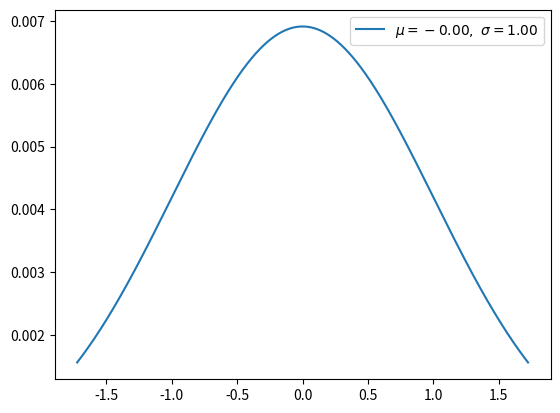

Source code (Python):
import numpy as np
from matplotlib import pyplot as plt

def normal(x, n):
    u = x.mean()
    s = x.std()

    # normalization
    x = (x - u) / s

    # divide [x.min(), x.max()] by n
    x = np.linspace(x.min(), x.max(), n)

    a = ((x - 0) ** 2) / (2 * (1 ** 2))
    y = 1 / (s * np.sqrt(2 * np.pi)) * np.exp(-a)

    return x, y, x.mean(), x.std()

x = np.arange(-100, 100) # define range of x
x, y, u, s = normal(x, 10000)

plt.plot(x, y, label=r'$\mu=%.2f,\ \sigma=%.2f$' % (u, s))
plt.legend()
plt.savefig('normal.png')
plt.show()